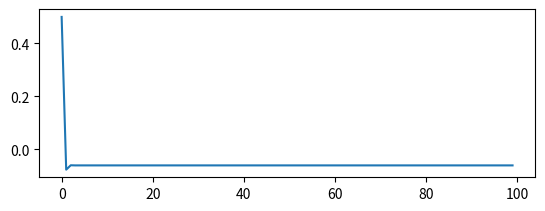

This chart was generated by the following Python code:
import numpy as np
from scipy import signal
import matplotlib.pyplot as plt

A = np.array([[-0.0285, -0.0014], [-0.0371, -0.1476]])
B = np.array([[-0.0850, 0.0238], [0.0802, 0.4462]])
C = np.array([[0, 1], [1, 0]])
D = np.array([[0, 0], [0, 0]])

sys = signal.StateSpace(A, B, C, D)

T = 100
t = np.arange(T)
x0 = np.array([0.5, 0.5])
u = np.ones((T, 2))
x = np.ones((T, 2))

x[0] = x0

for i in range(0, T - 1):
	x[i + 1] = A @ x[i] + B @ u[i]

print(x[:,0])

plt.figure()
plt.subplot(2,1,1)
plt.plot(t, x[:,0])
#plt.subplot(2,1,2)
plt.show()
